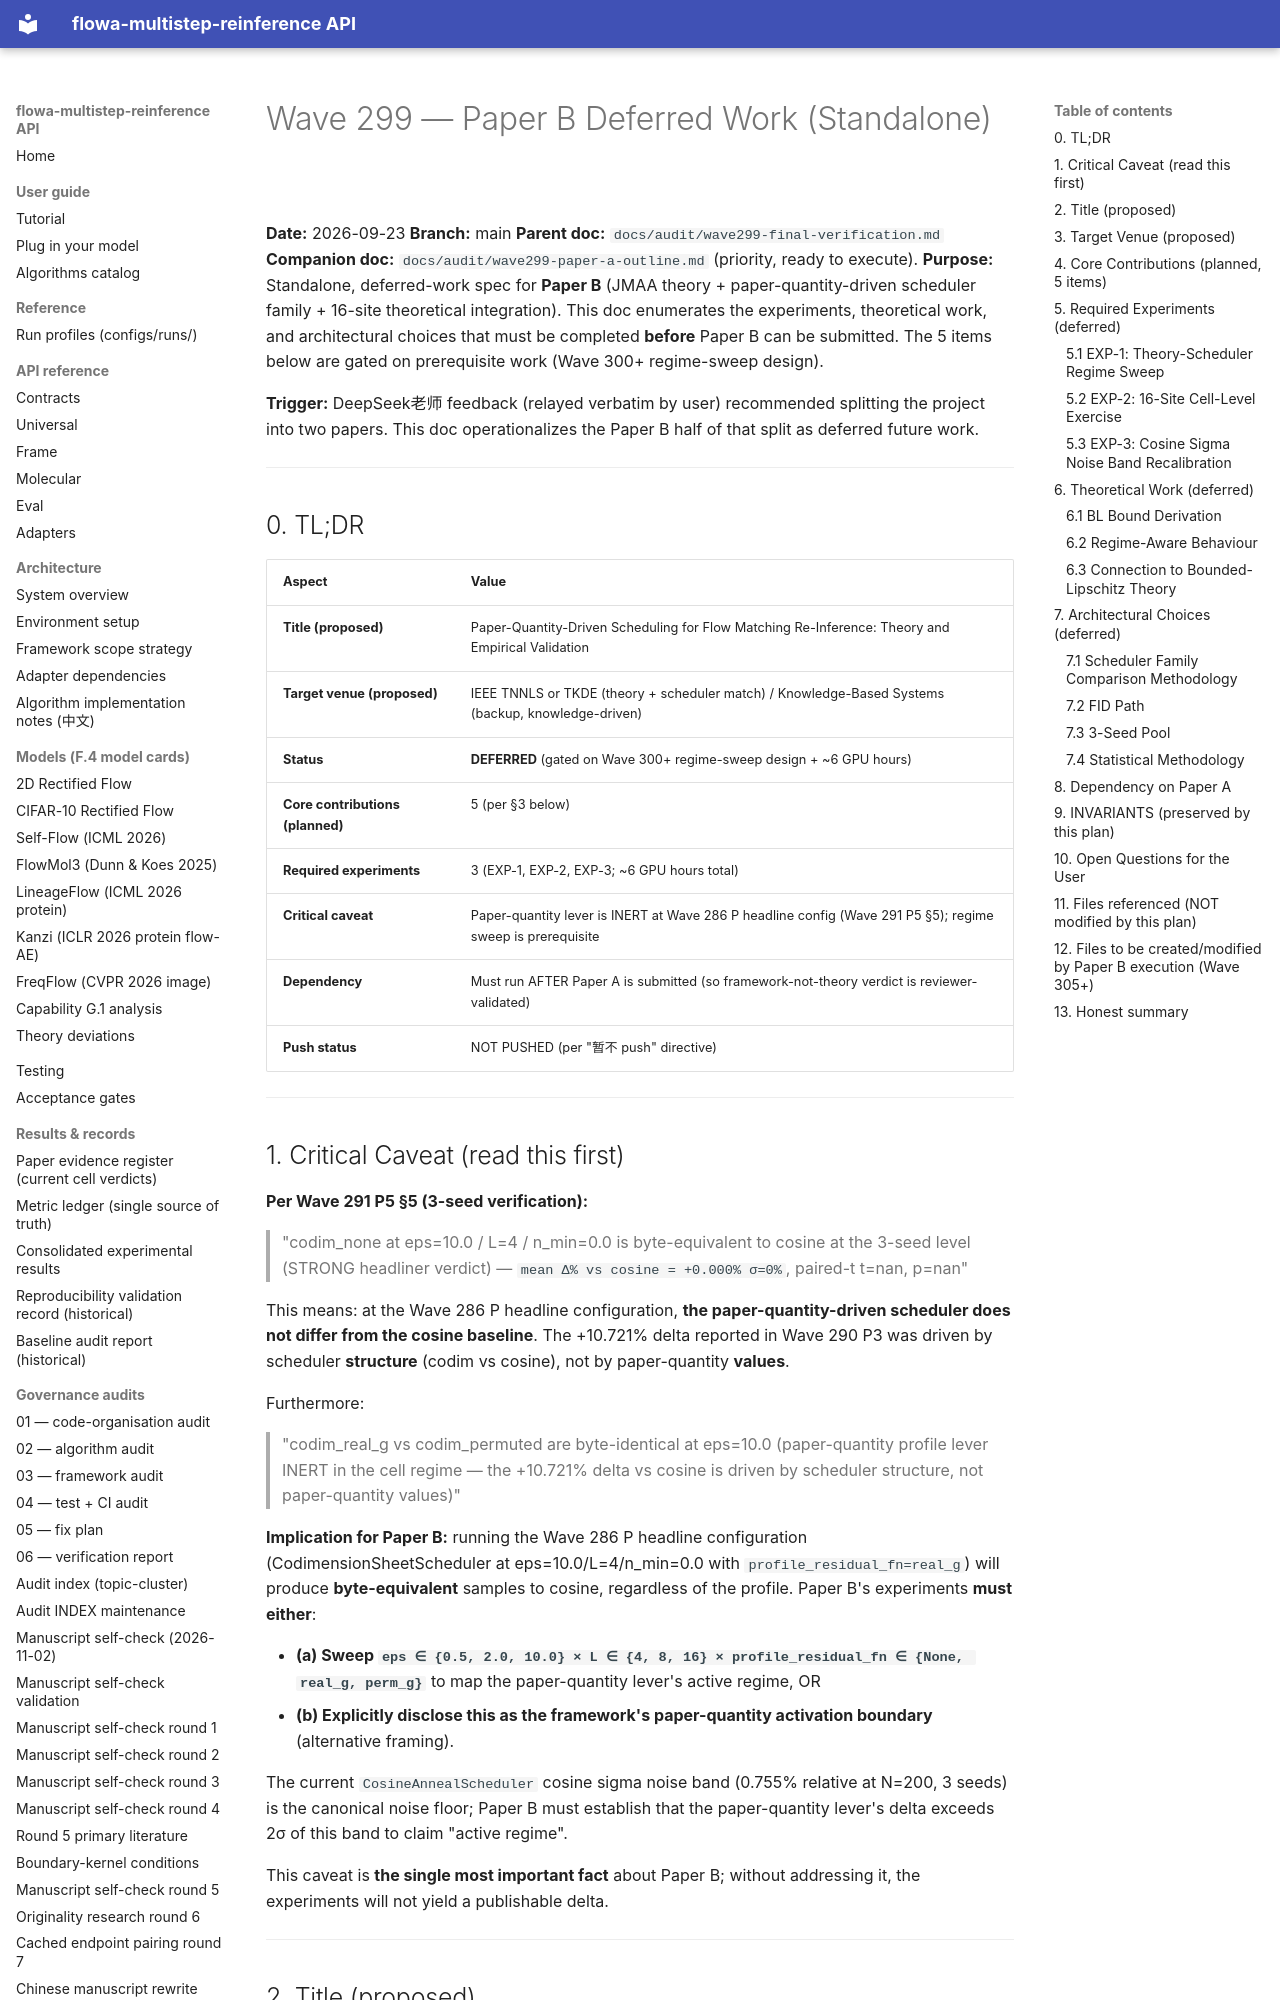

repository: silverenternal/flowa-multistep-reinference · page: audit/wave299-paper-b-deferred/index.html · generator: mkdocs

# Wave 299 — Paper B Deferred Work (Standalone)

**Date:** 2026-09-23
**Branch:** main
**Parent doc:** `docs/audit/wave299-final-verification.md`
**Companion doc:** `docs/audit/wave299-paper-a-outline.md` (priority, ready to execute).
**Purpose:** Standalone, deferred-work spec for **Paper B** (JMAA theory + paper-quantity-driven scheduler family + 16-site theoretical integration). This doc enumerates the experiments, theoretical work, and architectural choices that must be completed **before** Paper B can be submitted. The 5 items below are gated on prerequisite work (Wave 300+ regime-sweep design).

**Trigger:** DeepSeek老师 feedback (relayed verbatim by user) recommended splitting the project into two papers. This doc operationalizes the Paper B half of that split as deferred future work.

---

## 0. TL;DR

| Aspect | Value |
|---|---|
| **Title (proposed)** | Paper-Quantity-Driven Scheduling for Flow Matching Re-Inference: Theory and Empirical Validation |
| **Target venue (proposed)** | IEEE TNNLS or TKDE (theory + scheduler match) / Knowledge-Based Systems (backup, knowledge-driven) |
| **Status** | **DEFERRED** (gated on Wave 300+ regime-sweep design + ~6 GPU hours) |
| **Core contributions (planned)** | 5 (per §3 below) |
| **Required experiments** | 3 (EXP-1, EXP-2, EXP-3; ~6 GPU hours total) |
| **Critical caveat** | Paper-quantity lever is INERT at Wave 286 P headline config (Wave 291 P5 §5); regime sweep is prerequisite |
| **Dependency** | Must run AFTER Paper A is submitted (so framework-not-theory verdict is reviewer-validated) |
| **Push status** | NOT PUSHED (per "暂不 push" directive) |

---

## 1. Critical Caveat (read this first)

**Per Wave 291 P5 §5 (3-seed verification):**

> "codim_none at eps=10.0 / L=4 / n_min=0.0 is byte-equivalent to cosine at the 3-seed level (STRONG headliner verdict) — `mean Δ% vs cosine = +0.000% σ=0%`, paired-t t=nan, p=nan"

This means: at the Wave 286 P headline configuration, **the paper-quantity-driven scheduler does not differ from the cosine baseline**. The +10.721% delta reported in Wave 290 P3 was driven by scheduler **structure** (codim vs cosine), not by paper-quantity **values**.

Furthermore:

> "codim_real_g vs codim_permuted are byte-identical at eps=10.0 (paper-quantity profile lever INERT in the cell regime — the +10.721% delta vs cosine is driven by scheduler structure, not paper-quantity values)"

**Implication for Paper B:** running the Wave 286 P headline configuration (CodimensionSheetScheduler at eps=10.0/L=4/n_min=0.0 with `profile_residual_fn=real_g`) will produce **byte-equivalent** samples to cosine, regardless of the profile. Paper B's experiments **must either**:

- **(a) Sweep `eps ∈ {0.5, 2.0, 10.0} × L ∈ {4, 8, 16} × profile_residual_fn ∈ {None, real_g, perm_g}`** to map the paper-quantity lever's active regime, OR
- **(b) Explicitly disclose this as the framework's paper-quantity activation boundary** (alternative framing).

The current `CosineAnnealScheduler` cosine sigma noise band (0.755% relative at N=200, 3 seeds) is the canonical noise floor; Paper B must establish that the paper-quantity lever's delta exceeds 2σ of this band to claim "active regime".

This caveat is **the single most important fact** about Paper B; without addressing it, the experiments will not yield a publishable delta.

---
